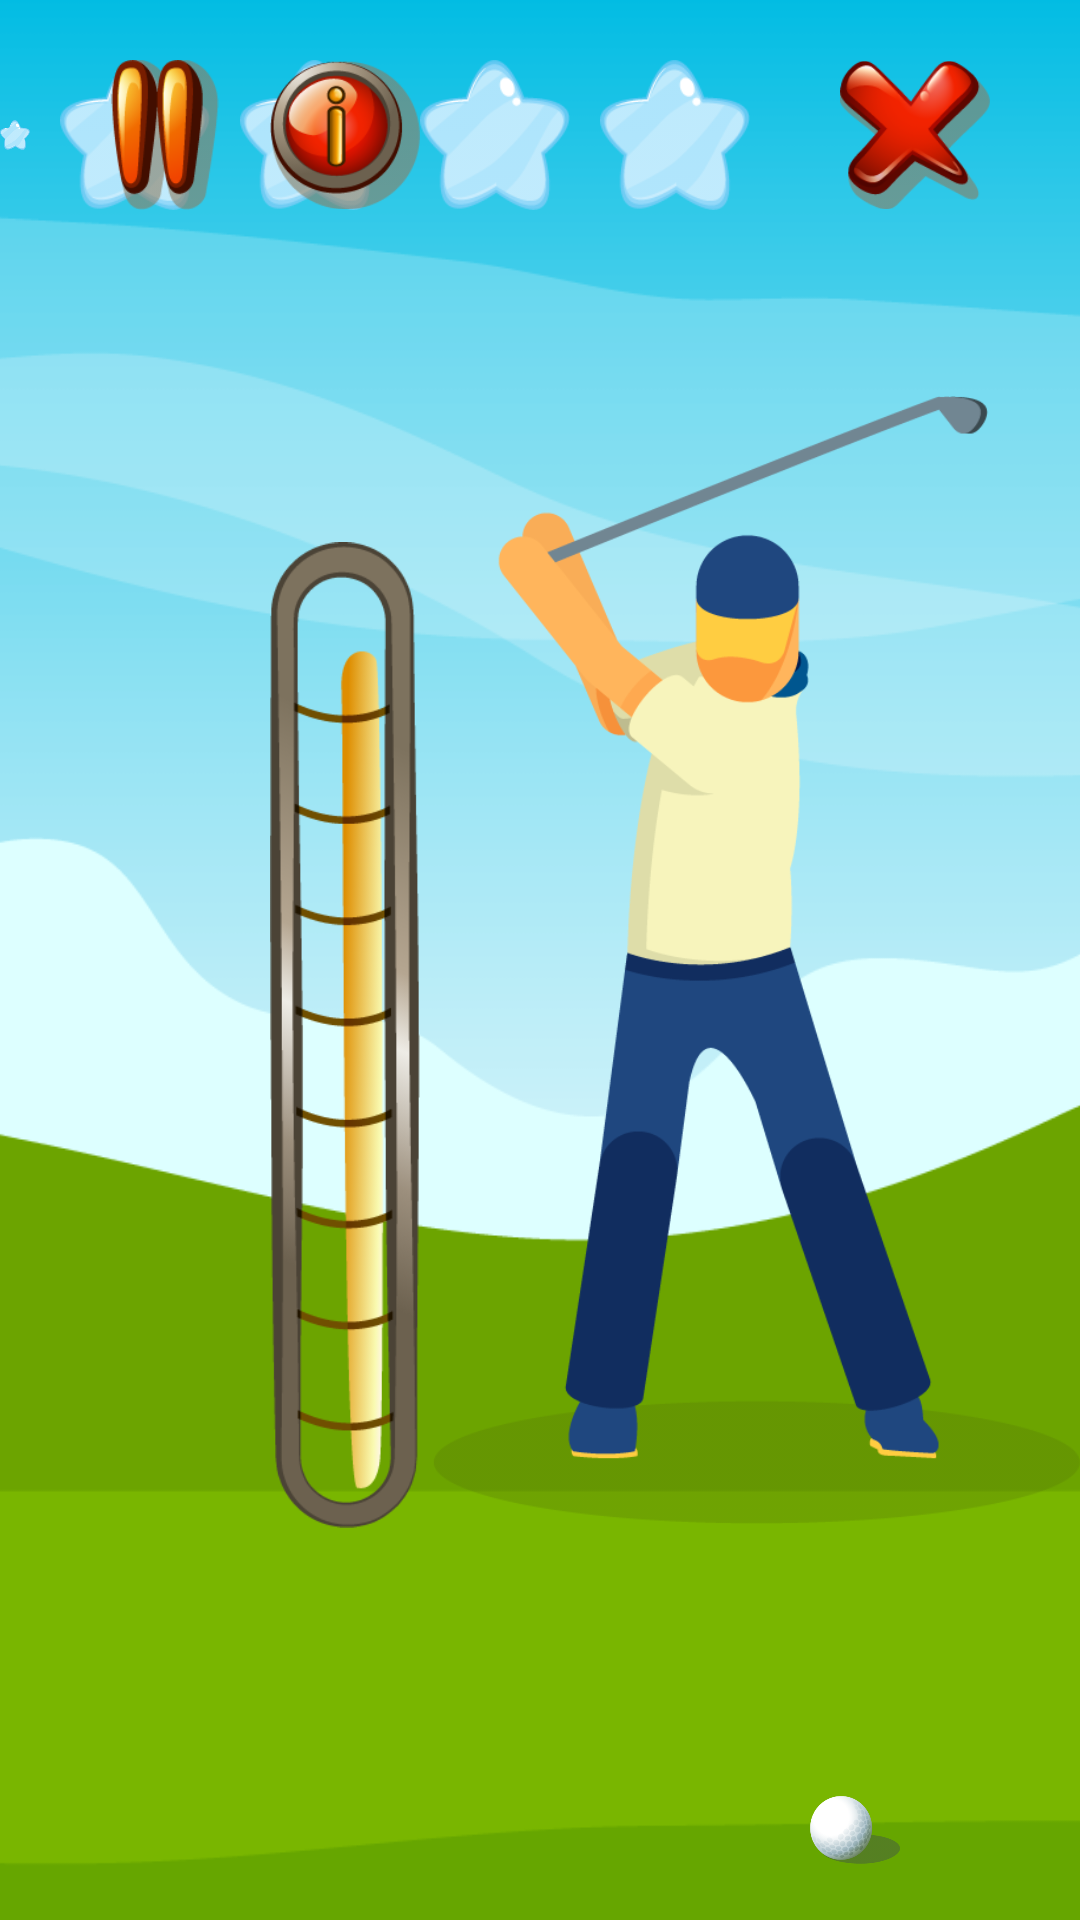

Write the Android layout XML for this screen, with the resource values it uses.
<!-- AndroidManifest.xml: application theme Theme.MyApplication -->
<!-- res/layout/content_golf.xml -->
<?xml version="1.0" encoding="utf-8"?>
<RelativeLayout xmlns:android="http://schemas.android.com/apk/res/android"
    xmlns:app="http://schemas.android.com/apk/res-auto"
    android:id="@+id/main_screen"
    android:layout_width="match_parent"
    android:layout_height="match_parent"
    android:background="@drawable/back"
    app:layout_behavior="@string/appbar_scrolling_view_behavior">

    <RelativeLayout
        android:id="@+id/screen1"
        android:layout_width="match_parent"
        android:layout_height="match_parent">

        <ImageView
            android:layout_width="match_parent"
            android:layout_height="match_parent"
            android:scaleType="centerCrop"
            android:src="@drawable/back" />

        <ImageView
            android:id="@+id/power"
            android:layout_width="50dp"
            android:layout_height="match_parent"
            android:layout_marginLeft="90dp"
            android:layout_marginTop="80dp"
            android:layout_marginBottom="30dp"
            android:src="@drawable/power0" />


        <ImageView
            android:id="@+id/player"
            android:layout_width="400dp"
            android:layout_height="match_parent"
            android:layout_marginVertical="10dp"
            android:src="@drawable/player1" />

        <ImageView
            android:id="@+id/stick"
            android:layout_width="250dp"
            android:layout_height="match_parent"
            android:layout_marginLeft="210dp"
            android:layout_marginTop="120dp"
            android:src="@drawable/stick_hole"
            android:visibility="gone" />

        <ImageView
            android:id="@+id/ball"
            android:layout_width="30dp"
            android:layout_height="30dp"
            android:layout_alignParentBottom="true"
            android:layout_marginLeft="270dp"
            android:layout_marginBottom="15dp"
            android:src="@drawable/ball" />

        <ImageView
            android:id="@+id/star5"
            android:layout_width="50dp"
            android:layout_height="50dp"
            android:layout_alignParentRight="true"
            android:layout_marginTop="20dp"
            android:layout_marginRight="110dp"
            android:src="@drawable/star_empty" />

        <ImageView
            android:id="@+id/star4"
            android:layout_width="50dp"
            android:layout_height="50dp"
            android:layout_marginTop="20dp"
            android:layout_marginRight="10dp"
            android:layout_toLeftOf="@id/star5"
            android:src="@drawable/star_empty" />

        <ImageView
            android:id="@+id/star3"
            android:layout_width="50dp"
            android:layout_height="50dp"
            android:layout_marginTop="20dp"
            android:layout_marginRight="10dp"
            android:layout_toLeftOf="@id/star4"
            android:src="@drawable/star_empty" />

        <ImageView
            android:id="@+id/star2"
            android:layout_width="50dp"
            android:layout_height="50dp"
            android:layout_marginTop="20dp"
            android:layout_marginRight="10dp"
            android:layout_toLeftOf="@id/star3"
            android:src="@drawable/star_empty" />

        <ImageView
            android:id="@+id/star1"
            android:layout_width="50dp"
            android:layout_height="50dp"
            android:layout_marginTop="20dp"
            android:layout_marginRight="10dp"
            android:layout_toLeftOf="@id/star2"
            android:src="@drawable/star_empty" />


    </RelativeLayout>

    <RelativeLayout
        android:id="@+id/screen2"
        android:layout_width="match_parent"
        android:layout_height="match_parent"
        android:background="@drawable/back_without_hole"
        android:visibility="gone">

        <ImageView
            android:id="@+id/power2"
            android:layout_width="50dp"
            android:layout_height="match_parent"
            android:layout_alignParentRight="true"
            android:layout_marginTop="80dp"
            android:layout_marginRight="30dp"
            android:layout_marginBottom="30dp"
            android:src="@drawable/power0" />

        <ImageView
            android:id="@+id/hit"
            android:layout_width="400dp"
            android:layout_height="match_parent"
            android:layout_marginLeft="-40dp"
            android:layout_marginBottom="30dp"
            android:layout_toRightOf="@id/fantomBall"
            android:src="@drawable/a107" />

        <ImageView
            android:id="@+id/hole"
            android:layout_width="110dp"
            android:layout_height="110dp"
            android:layout_alignParentBottom="true"
            android:layout_marginLeft="60dp"
            android:src="@drawable/hole" />

        <ImageView
            android:id="@+id/ball2"
            android:layout_width="70dp"
            android:layout_height="70dp"
            android:layout_alignParentBottom="true"
            android:layout_centerHorizontal="true"
            android:layout_marginBottom="40dp"
            android:src="@drawable/ball08" />

        <ImageView
            android:id="@+id/fantomBall"
            android:layout_width="70dp"
            android:layout_height="70dp"
            android:layout_alignParentBottom="true"
            android:layout_centerHorizontal="true"
            android:layout_marginBottom="40dp" />

    </RelativeLayout>

    <ImageView
        android:id="@+id/pause"
        android:layout_width="50dp"
        android:layout_height="50dp"
        android:layout_marginLeft="30dp"
        android:layout_marginTop="20dp"
        android:src="@drawable/pause_button" />

    <ImageView
        android:id="@+id/info"
        android:layout_width="50dp"
        android:layout_height="50dp"
        android:layout_marginLeft="90dp"
        android:layout_marginTop="20dp"
        android:src="@drawable/info_button" />

    <ImageView
        android:id="@+id/exit"
        android:layout_width="50dp"
        android:layout_height="50dp"
        android:layout_alignParentRight="true"
        android:layout_marginTop="20dp"
        android:layout_marginRight="30dp"
        android:src="@drawable/exit_button" />
</RelativeLayout>
<!-- resources referenced by this layout -->
<resources>
  <!-- drawable a107: png bitmap (drawable, 42139 bytes) -->
  <!-- drawable back: png bitmap (drawable, 40838 bytes) -->
  <!-- drawable back_without_hole: png bitmap (drawable, 438873 bytes) -->
  <!-- drawable ball: png bitmap (drawable, 18485 bytes) -->
  <!-- drawable ball08: png bitmap (drawable, 20024 bytes) -->
  <!-- drawable exit_button: png bitmap (drawable, 12900 bytes) -->
  <!-- drawable hole: png bitmap (drawable, 19947 bytes) -->
  <!-- drawable info_button: png bitmap (drawable, 13628 bytes) -->
  <!-- drawable pause_button: png bitmap (drawable, 7238 bytes) -->
  <!-- drawable player1: png bitmap (drawable, 30301 bytes) -->
  <!-- drawable power0: png bitmap (drawable, 24543 bytes) -->
  <!-- drawable star_empty: png bitmap (drawable, 5463 bytes) -->
  <!-- drawable stick_hole: png bitmap (drawable, 17602 bytes) -->
  <style name="Theme.MyApplication" parent="Theme.MaterialComponents.DayNight.DarkActionBar">
          <item name="android:windowLayoutInDisplayCutoutMode" tools:targetApi="o_mr1">shortEdges
          </item>
          
          <item name="colorPrimary">@color/purple_500</item>
          <item name="colorPrimaryVariant">@color/purple_700</item>
          <item name="colorOnPrimary">@color/white</item>
          
          <item name="colorSecondary">@color/teal_200</item>
          <item name="colorSecondaryVariant">@color/teal_700</item>
          <item name="colorOnSecondary">@color/black</item>
          
          <item name="android:statusBarColor" tools:targetApi="l">?attr/colorPrimaryVariant</item>
          
          <item name="android:windowFullscreen">true</item>
          <item name="android:windowTranslucentStatus" tools:targetApi="kitkat">true</item>
      </style>
  <!-- not gathered from this repository: default colours our renderer supplied (Android Studio template values) -->
  <color name="purple_500">#FF6200EE</color>
  <color name="purple_700">#FF3700B3</color>
  <color name="teal_200">#FF03DAC5</color>
  <color name="teal_700">#FF018786</color>
  <color name="black">#FF000000</color>
  <color name="white">#FFFFFFFF</color>
</resources>
